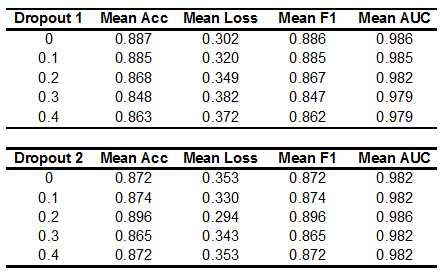

Data behind this chart, as committed beside it:
Dropout 1, acc, loss, mpcr, macro_f1, macro_auc, replicate
0.0, 0.887, 0.302, 0.887, 0.886, 0.986, 2.0
0.1, 0.885, 0.32, 0.885, 0.885, 0.985, 2.0
0.2, 0.868, 0.349, 0.868, 0.867, 0.982, 2.0
0.3, 0.848, 0.382, 0.848, 0.847, 0.979, 2.0
0.4, 0.863, 0.372, 0.863, 0.862, 0.979, 2.0
